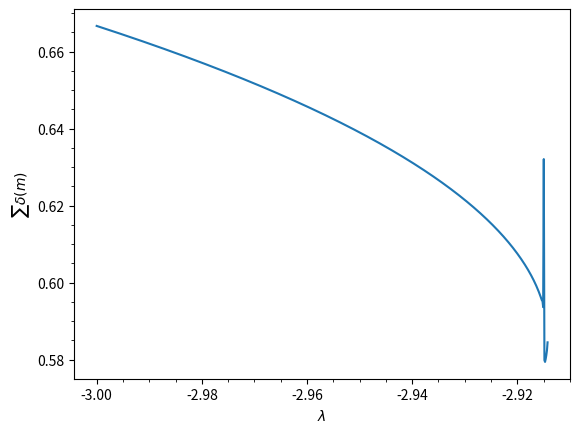

This figure's Python source:
import numpy as np
from matplotlib import pyplot as plt


lenvec=500
parameter=0.1
lambdapoints=1000

Pzero=0.5 #depends on the temperature

lambdas=np.linspace(-3,-2.88,lambdapoints)
alpha=np.zeros(lenvec)
alpha[lenvec-1]=parameter


kappas=0.5*(lambdas+2-Pzero-np.sqrt((lambdas+2-Pzero)**2-4*(1-Pzero)))
print(kappas)

sum=np.zeros(len(lambdas))

numbers=np.arange(0,lenvec-2)

for index,k in enumerate(kappas):
    alpha[lenvec - 1] = parameter
    alpha[lenvec - 2] =alpha[lenvec-1]/k
    for n in numbers[::-1]:
        alpha[n]=((Pzero-2-lambdas[index])*alpha[n+1]+alpha[n+2])/(Pzero-1)
    print(alpha)


    rescalefactor=1/alpha[0]
    sum[index]=rescalefactor*np.sum(alpha)
    alpha = np.zeros(lenvec)


plt.plot(lambdas,sum)
plt.xlabel("$\lambda$")
plt.ylabel("$\sum \delta(m)$")
#plt.axvline(-1.5-np.sqrt(2),color='red',ls='--')
#plt.ylim=(-2,2)
plt.minorticks_on()
plt.show()